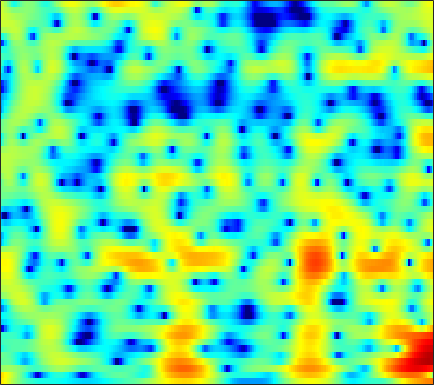

Source data for this figure (header and first rows):
6.7843, 6.0635, 5.0843, 4.0976, 3.3611, 2.3885, 1.4448, 0.76487, -0.09373, -0.88424, -1.5953, -2.0745, -2.6375, -3.1303, -3.4584, -3.8453, -4.1843, -4.3857, -4.5684, -4.661, -4.6896, -4.6946, -4.717, -4.7519
7.313, 6.588, 5.634, 4.689, 3.981, 3.024, 2.037, 1.264, 0.171, -1.025, -2.368, -3.511, -5.293, -7.489, -9.537, -13.08, -17.77, -19.8, -16.15, -12.19, -9.43, -7.913, -6.393, -5.306
0.8605, 0.982, 1.184, 1.292, 1.28, 1.126, 0.8343, 0.5427, 0.0903, -0.4113, -0.9507, -1.368, -1.932, -2.459, -2.78, -3.055, -3.103, -2.975, -2.594, -2.022, -1.347, -0.8233, -0.1505, 0.4421
-1.726, -1.377, -1.157, -1.236, -1.498, -2.133, -3.114, -4.058, -5.552, -7.225, -8.733, -9.315, -8.864, -7.409, -6.126, -4.487, -3.039, -2.076, -0.9361, 0.05879, 0.9142, 1.473, 2.108, 2.622
-0.8212, -1.027, -1.295, -1.613, -1.924, -2.504, -3.312, -4.056, -5.169, -6.3, -7.214, -7.501, -7.061, -5.851, -4.737, -3.251, -1.908, -1.022, 0.003059, 0.8682, 1.583, 2.025, 2.493, 2.822
-4.705, -3.88, -3.096, -2.567, -2.284, -2.049, -1.964, -1.974, -2.007, -1.984, -1.882, -1.752, -1.491, -1.12, -0.778, -0.2465, 0.3275, 0.7519, 1.273, 1.722, 2.074, 2.266, 2.414, 2.43
-3.34, -2.968, -2.598, -2.375, -2.254, -2.121, -2.04, -2.033, -2.089, -2.14, -2.115, -2.021, -1.763, -1.342, -0.9301, -0.2881, 0.4077, 0.9346, 1.586, 2.137, 2.549, 2.748, 2.852, 2.763
-3.066, -3.272, -3.257, -3.122, -3.048, -3.051, -3.198, -3.47, -4.179, -5.375, -7.083, -8.587, -9.929, -8.709, -6.604, -3.773, -1.462, -0.0666, 1.415, 2.528, 3.322, 3.726, 4.019, 4.047
-19.9, -17.42, -11.56, -8.058, -6.351, -4.948, -4.255, -4.054, -4.17, -4.749, -5.699, -6.456, -6.949, -6.198, -4.932, -2.927, -1.008, 0.2345, 1.596, 2.63, 3.368, 3.751, 4.047, 4.107
-7.565, -7.504, -6.943, -6.116, -5.384, -4.391, -3.581, -3.101, -2.566, -2.151, -1.842, -1.633, -1.307, -0.8563, -0.4446, 0.133, 0.7175, 1.146, 1.678, 2.127, 2.465, 2.637, 2.755, 2.739
-5.722, -5.618, -5.051, -4.321, -3.773, -2.996, -2.19, -1.64, -1, -0.4471, 0.01087, 0.2841, 0.5572, 0.7614, 0.8943, 1.048, 1.162, 1.222, 1.276, 1.324, 1.371, 1.398, 1.41, 1.389
-12.05, -10.66, -7.754, -5.084, -3.448, -1.75, -0.4195, 0.3783, 1.171, 1.708, 2.052, 2.2, 2.239, 2.077, 1.842, 1.42, 0.913, 0.5015, -0.04185, -0.4857, -0.7258, -0.755, -0.6155, -0.3599
-7.115, -6.003, -3.683, -1.718, -0.4366, 1.061, 2.187, 2.826, 3.439, 3.779, 3.838, 3.715, 3.351, 2.724, 2.031, 0.7805, -0.8953, -2.482, -5.133, -8.194, -9.826, -8.806, -6.361, -4.31
0.2972, 0.5512, 1.121, 1.801, 2.269, 2.825, 3.245, 3.441, 3.58, 3.576, 3.368, 3.057, 2.448, 1.648, 0.881, -0.4323, -2.126, -3.651, -5.974, -8.342, -9.496, -9.015, -7.506, -6.094
2.034, 2.319, 2.545, 2.809, 2.99, 3.094, 3.1, 3.03, 2.805, 2.466, 2.054, 1.68, 1.061, 0.3678, -0.1676, -0.9185, -1.726, -2.339, -3.078, -3.681, -4.122, -4.329, -4.485, -4.627
2.787, 3.143, 3.472, 3.551, 3.505, 3.306, 2.957, 2.613, 2.011, 1.25, 0.428, -0.1556, -0.8689, -1.523, -1.918, -2.262, -2.463, -2.575, -2.7, -2.78, -2.861, -2.931, -3.067, -3.263
3.762, 4.139, 4.543, 4.597, 4.404, 3.955, 3.17, 2.374, 1.098, -0.4931, -2.462, -4.037, -5.849, -6.919, -6.991, -6.327, -5.306, -4.548, -3.724, -3.123, -2.708, -2.523, -2.449, -2.512
4.901, 5.285, 5.473, 5.444, 5.196, 4.574, 3.499, 2.389, 0.5853, -1.767, -5.102, -8.422, -14.34, -21.15, -16.52, -11.46, -8.703, -7.148, -5.502, -4.301, -3.479, -3.124, -2.997, -3.24
5.323, 5.647, 5.686, 5.478, 5.188, 4.479, 3.565, 2.625, 0.9867, -0.877, -3.098, -5.065, -7.46, -9.661, -11.19, -12.3, -11.56, -10.21, -8.071, -6.121, -4.69, -4.008, -3.584, -3.836
4.39, 4.477, 4.598, 4.451, 4.215, 3.734, 3.145, 2.511, 1.345, 0.01703, -1.579, -3.15, -5.499, -8.332, -11.31, -15.74, -15.93, -12.46, -8.491, -5.837, -3.99, -3.005, -2.147, -1.787
0.734, 0.7299, 1.086, 1.464, 1.656, 1.808, 1.61, 1.407, 0.9673, 0.1764, -0.6411, -1.366, -2.53, -3.482, -4.114, -4.725, -4.647, -4.324, -3.537, -2.533, -1.542, -0.8636, -0.1226, 0.464
-8.599, -6.631, -4.482, -2.673, -1.647, -0.6798, -0.2771, -0.1286, -0.09918, -0.4177, -0.8616, -1.19, -1.84, -2.407, -2.715, -3.024, -2.969, -2.694, -2.124, -1.309, -0.3974, 0.2913, 1.125, 1.861
-9.401, -8.102, -5.561, -3.91, -2.927, -2.146, -1.47, -1.284, -1.311, -1.445, -2.014, -2.528, -3.359, -4.566, -5.466, -6.495, -6.959, -6.456, -4.902, -2.991, -1.137, 0.09081, 1.508, 2.621
-4.32, -4.544, -4.56, -4.088, -3.788, -3.41, -3.108, -2.962, -3.018, -3.276, -3.774, -4.472, -5.585, -7.366, -9.376, -13.63, -22.44, -17.46, -9.682, -5.17, -2.08, -0.3074, 1.548, 2.938
-7.097, -7.758, -8.415, -8.027, -7.566, -6.627, -6.216, -5.971, -5.815, -6.091, -6.262, -6.607, -7.013, -7.249, -7.466, -7.368, -6.846, -6.029, -4.39, -2.517, -0.6701, 0.5902, 2.041, 3.202
-14.57, -21.45, -23.41, -14.79, -11.93, -9.754, -8.747, -8.581, -8.803, -9.669, -10.76, -11.28, -11.34, -10.09, -8.702, -6.852, -5.01, -3.737, -2.133, -0.6359, 0.7191, 1.627, 2.681, 3.543
-6.992, -7.751, -8.486, -8.297, -7.816, -7.533, -7.479, -7.796, -8.932, -10.77, -14.51, -18.75, -22.08, -13.98, -10.2, -6.625, -4.111, -2.559, -0.8774, 0.5023, 1.629, 2.334, 3.092, 3.677
-2.233, -2.626, -2.974, -3.284, -3.49, -3.72, -4.09, -4.405, -4.99, -5.608, -6.218, -6.395, -6.13, -5.232, -4.261, -2.855, -1.459, -0.5269, 0.5717, 1.462, 2.157, 2.551, 2.926, 3.129
-0.5396, -0.7125, -0.7691, -0.8885, -1.058, -1.199, -1.469, -1.644, -1.858, -2.034, -2.035, -1.98, -1.635, -1.16, -0.672, -0.01033, 0.6977, 1.163, 1.686, 2.053, 2.235, 2.245, 2.1, 1.76
-0.6151, -0.2598, 0.08853, 0.2874, 0.3135, 0.1538, -0.1219, -0.416, -0.7567, -1.047, -1.04, -0.893, -0.4348, 0.2164, 0.7346, 1.435, 2.009, 2.344, 2.607, 2.64, 2.409, 2.042, 1.277, 0.1988
-1.551, -0.1089, 0.9664, 1.453, 1.535, 1.124, 0.3365, -0.6148, -2.232, -3.938, -4.87, -4.224, -2.465, -0.4918, 0.7548, 2.071, 2.97, 3.405, 3.672, 3.58, 3.126, 2.529, 1.342, -0.3604
0.3112, 1.146, 2.015, 2.318, 2.19, 1.655, 0.4468, -0.8497, -3.585, -7.698, -12.1, -9.596, -4.652, -1.449, 0.2496, 1.775, 2.751, 3.169, 3.378, 3.223, 2.726, 2.142, 1.073, -0.3609
2.041, 2.188, 2.337, 2.34, 2.147, 1.806, 1.131, 0.6108, -0.287, -0.9444, -1.33, -1.19, -0.6997, 0.02085, 0.5274, 1.085, 1.411, 1.484, 1.362, 1.003, 0.4182, -0.132, -1.003, -1.968
2.569, 2.611, 2.533, 2.446, 2.351, 2.124, 1.877, 1.64, 1.36, 1.106, 0.924, 0.8668, 0.8251, 0.8449, 0.8155, 0.7311, 0.4891, 0.2049, -0.3512, -1.107, -2.033, -2.824, -3.889, -4.829
2.534, 2.513, 2.527, 2.501, 2.506, 2.398, 2.321, 2.175, 2.05, 1.85, 1.73, 1.596, 1.484, 1.312, 1.168, 0.8465, 0.3753, -0.1151, -1.013, -2.25, -3.905, -5.488, -8.037, -10.76
1.237, 1.348, 1.743, 2.081, 2.213, 2.344, 2.225, 2.124, 1.841, 1.622, 1.456, 1.407, 1.424, 1.45, 1.457, 1.343, 1.069, 0.6859, -0.08071, -1.224, -2.855, -4.503, -7.508, -11.39
-4.403, -2.389, -0.4835, 0.819, 1.314, 1.527, 1.141, 0.6134, -0.4847, -1.495, -2.099, -1.843, -1.065, -0.03723, 0.5599, 1.172, 1.459, 1.498, 1.351, 0.9963, 0.4705, 0.01408, -0.616, -1.122
-5.607, -3.473, -1.177, 0.109, 0.642, 0.5138, -0.253, -1.604, -4.485, -10.16, -44.81, -13.09, -6.158, -3.081, -1.719, -0.698, -0.1917, 0.04518, 0.2869, 0.5788, 0.9366, 1.229, 1.621, 1.965
-0.7783, -0.3569, 0.3258, 0.8565, 1.061, 1.035, 0.5907, -0.04, -1.135, -2.355, -3.131, -3.093, -2.728, -2.406, -2.42, -3.012, -4.136, -5.138, -5.741, -4.609, -2.582, -1.14, 0.4217, 1.58
-1.28, -0.6733, 0.05934, 0.7564, 1.128, 1.562, 1.704, 1.713, 1.585, 1.303, 0.9801, 0.7057, 0.1766, -0.5759, -1.44, -3.235, -6.096, -9.485, -14.14, -9.66, -5.035, -2.719, -0.65, 0.675
-5.469, -4.05, -2.418, -1.066, -0.2155, 0.7122, 1.365, 1.759, 2.085, 2.233, 2.247, 2.11, 1.798, 1.318, 0.8023, 0.003856, -0.863, -1.423, -1.802, -1.649, -1.101, -0.6273, -0.07822, 0.2361
-9.684, -7.481, -5.071, -3.199, -2.037, -0.7887, 0.2821, 0.896, 1.569, 2.075, 2.385, 2.515, 2.57, 2.47, 2.326, 2.074, 1.763, 1.542, 1.265, 1.026, 0.7977, 0.5921, 0.2262, -0.3107
-9.235, -7.85, -6.22, -4.59, -3.484, -2.099, -0.873, -0.08422, 0.835, 1.568, 2.127, 2.463, 2.761, 2.919, 2.97, 2.926, 2.794, 2.636, 2.35, 1.972, 1.478, 1.024, 0.2593, -0.7169
-10.05, -9.38, -7.959, -6.359, -5.059, -3.459, -2.036, -1.03, 0.08289, 1.013, 1.783, 2.227, 2.683, 3.003, 3.142, 3.215, 3.171, 3.055, 2.798, 2.412, 1.882, 1.38, 0.546, -0.5044
-17.8, -15.99, -12.17, -8.964, -7.007, -4.801, -2.976, -1.821, -0.4984, 0.5956, 1.457, 1.966, 2.5, 2.863, 3.032, 3.161, 3.165, 3.103, 2.928, 2.641, 2.229, 1.816, 1.125, 0.2366
-15.46, -14.42, -11.5, -8.84, -7.128, -5.029, -3.247, -2.094, -0.7068, 0.3937, 1.232, 1.736, 2.189, 2.439, 2.545, 2.59, 2.578, 2.562, 2.527, 2.465, 2.332, 2.155, 1.778, 1.207
-7.181, -7.833, -8.031, -7.561, -6.676, -5.141, -3.329, -2.022, -0.5582, 0.5829, 1.386, 1.722, 1.86, 1.701, 1.427, 0.953, 0.6112, 0.5567, 0.8323, 1.371, 1.933, 2.268, 2.487, 2.416
-4.864, -6.981, -11.24, -16.03, -13.48, -7.824, -3.934, -1.927, 0.01632, 1.309, 1.996, 2.102, 1.764, 0.7729, -0.5312, -3.156, -6.751, -8.117, -5.049, -1.501, 0.9423, 2.172, 3.217, 3.696
-2.862, -4.31, -6.35, -7.483, -6.873, -4.868, -2.633, -1.24, 0.2118, 1.189, 1.641, 1.662, 1.275, 0.3173, -0.8388, -2.902, -5.139, -5.748, -4.005, -1.407, 0.7145, 1.867, 2.902, 3.427
-2.264, -2.695, -3.095, -3.044, -2.752, -2.136, -1.33, -0.6651, 0.0299, 0.4936, 0.7258, 0.7839, 0.63, 0.2903, -0.03143, -0.4098, -0.6115, -0.5563, -0.1573, 0.4895, 1.209, 1.694, 2.168, 2.386
-4.371, -4.503, -4.048, -3.189, -2.491, -1.53, -0.7452, -0.2866, 0.1472, 0.3567, 0.3911, 0.2894, 0.05157, -0.1906, -0.3036, -0.3533, -0.2166, 0.01889, 0.4445, 0.9469, 1.427, 1.74, 2.041, 2.166
-15.35, -13.85, -7.902, -4.33, -2.496, -0.8355, 0.1905, 0.6071, 0.8605, 0.7526, 0.2757, -0.3229, -1.272, -2.226, -2.731, -2.841, -2.227, -1.487, -0.4286, 0.5367, 1.314, 1.756, 2.169, 2.391
-4.596, -4.403, -2.823, -0.9828, 0.1399, 1.232, 1.889, 2.105, 1.975, 1.373, 0.2057, -1.095, -3.658, -7.84, -13.07, -15.19, -8.105, -4.939, -2.221, -0.5193, 0.5624, 1.072, 1.46, 1.62
1.754, 1.768, 2.014, 2.354, 2.59, 2.841, 2.919, 2.84, 2.462, 1.749, 0.6867, -0.3524, -2.095, -4.087, -5.366, -5.809, -4.733, -3.611, -2.306, -1.434, -1.024, -0.9978, -1.303, -1.91
3.32, 3.294, 3.228, 3.159, 3.116, 3.006, 2.81, 2.586, 2.22, 1.738, 1.145, 0.6347, -0.09045, -0.7714, -1.202, -1.558, -1.707, -1.747, -1.811, -2.013, -2.501, -3.128, -4.454, -6.63
3.555, 3.382, 3.086, 2.779, 2.55, 2.24, 1.954, 1.745, 1.495, 1.257, 0.989, 0.7571, 0.4206, 0.07175, -0.1852, -0.5436, -0.9147, -1.2, -1.624, -2.136, -2.772, -3.375, -4.381, -5.65
3.461, 3.023, 2.386, 1.681, 1.125, 0.5051, 0.1266, 0.0487, 0.08051, 0.2134, 0.3421, 0.3926, 0.374, 0.2276, 0.04784, -0.3076, -0.7523, -1.124, -1.646, -2.163, -2.604, -2.86, -3.074, -3.106
3.328, 2.633, 1.426, -0.2292, -1.745, -3.75, -4.791, -4.353, -2.894, -1.481, -0.4484, 0.04989, 0.3674, 0.3466, 0.1338, -0.3282, -0.9808, -1.597, -2.535, -3.476, -4.185, -4.31, -3.797, -2.684
